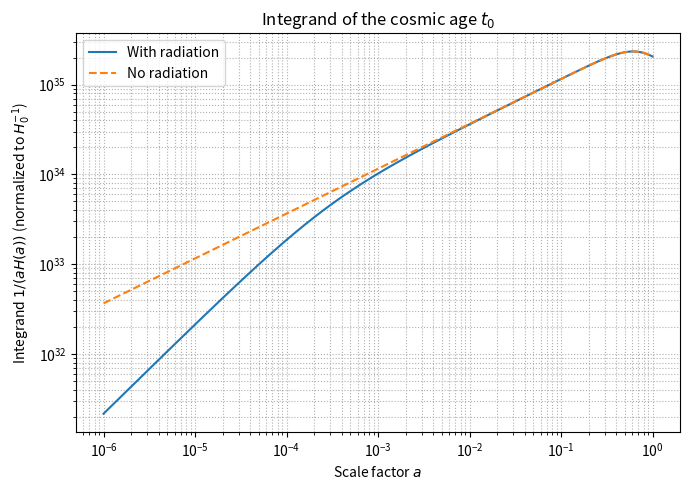
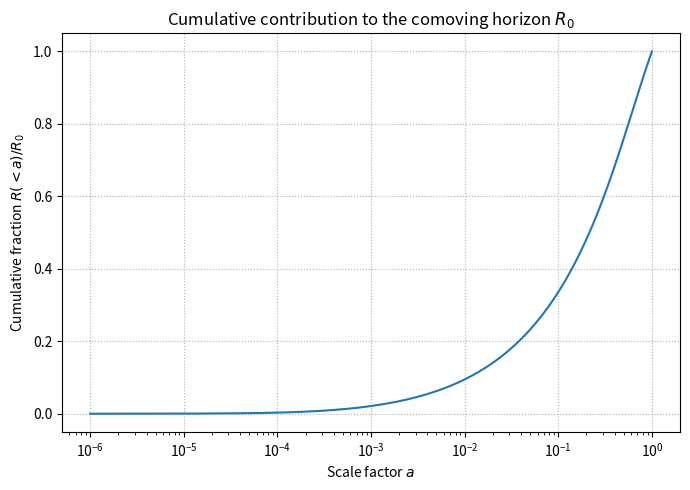
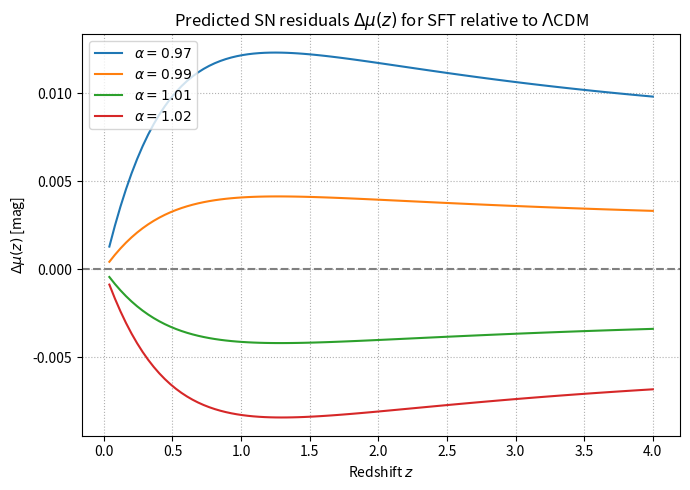

Python code for these plots, in order:
# -*- coding: utf-8 -*-
"""Untitled14.ipynb

Automatically generated by Colab.

Original file is located at
    https://colab.research.google.com/<link-removed>
"""

# =============================
# 1️⃣ Setup and constants
# =============================
import numpy as np
import matplotlib.pyplot as plt
from scipy.integrate import quad

# Updated 2025 SFT baseline constants
H0_km = 68.05                              # km/s/Mpc
H0 = H0_km * 1000 / (3.085677581e22)       # s^-1
c = 2.99792458e8                           # m/s
G = 6.67430e-11                            # m^3/kg/s^2
M_m = 9.74010e53                           # kg
R_c = 1.44663e27                           # m
R_0 = 4.39448e26                           # m
Omega_m0 = 0.31500
Omega_r0 = 9.03400e-5
Omega_DE0 = 0.68491
rho_DE0 = 5.95765e-27                      # kg/m^3

# =============================
# 2️⃣ Define H(a)
# =============================
def H_LCDM(a):
    """Standard H(a) including radiation and dark energy."""
    return H0 * np.sqrt(Omega_m0*a**-3 + Omega_r0*a**-4 + Omega_DE0)

# =============================
# 3️⃣ Compute integrand curves
# =============================
a_vals = np.logspace(-6, 0, 500)
integrand_with_r = 1 / (a_vals * H_LCDM(a_vals))
integrand_no_r = 1 / (a_vals * (H0 * np.sqrt(Omega_m0*a_vals**-3 + Omega_DE0)))

# =============================
# 4️⃣ Plot Figure A1
# =============================
plt.figure(figsize=(7,5))
plt.loglog(a_vals, integrand_with_r/H0, label="With radiation")
plt.loglog(a_vals, integrand_no_r/H0, '--', label="No radiation")
plt.xlabel("Scale factor $a$")
plt.ylabel(r"Integrand $1/(aH(a))$ (normalized to $H_0^{-1}$)")
plt.legend()
plt.grid(True, which='both', ls=':')
plt.title("Integrand of the cosmic age $t_0$")
plt.tight_layout()
plt.show()

def integrand_R0(a):
    return c / (a**2 * H_LCDM(a))

a_vals = np.logspace(-6, 0, 800)
cum_R = [quad(integrand_R0, 1e-6, a)[0] for a in a_vals]
cum_R = np.array(cum_R)

plt.figure(figsize=(7,5))
plt.semilogx(a_vals, cum_R/cum_R[-1])
plt.xlabel("Scale factor $a$")
plt.ylabel(r"Cumulative fraction $R(<a)/R_0$")
plt.title("Cumulative contribution to the comoving horizon $R_0$")
plt.grid(True, ls=':')
plt.tight_layout()
plt.show()

from scipy.integrate import cumulative_trapezoid

def E_SFT(z, alpha):
    a = 1/(1+z)
    return np.sqrt(Omega_m0*(1+z)**3 + Omega_r0*(1+z)**4 +
                   Omega_DE0*a**(3*(1-alpha)))

def dL(z, alpha):
    zarr = np.linspace(0, z, 400)
    Ez = E_SFT(zarr, alpha)
    integral = cumulative_trapezoid(1/Ez, zarr, initial=0)
    return (1+z)*c/H0 * integral[-1]

z_vals = np.linspace(0, 4, 100)
alphas = [0.97, 0.99, 1.01, 1.02]
mu_LCDM = 5*np.log10([dL(z, 1) for z in z_vals]) + 25

plt.figure(figsize=(7,5))
for alpha in alphas:
    mu_SFT = 5*np.log10([dL(z, alpha) for z in z_vals]) + 25
    dmu = mu_SFT - mu_LCDM
    plt.plot(z_vals, dmu, label=f"$\\alpha={alpha}$")

plt.axhline(0, color='gray', ls='--')
plt.xlabel("Redshift $z$")
plt.ylabel(r"$\Delta\mu(z)$ [mag]")
plt.title("Predicted SN residuals $\Delta\mu(z)$ for SFT relative to $\Lambda$CDM")
plt.legend()
plt.grid(True, ls=':')
plt.tight_layout()
plt.show()